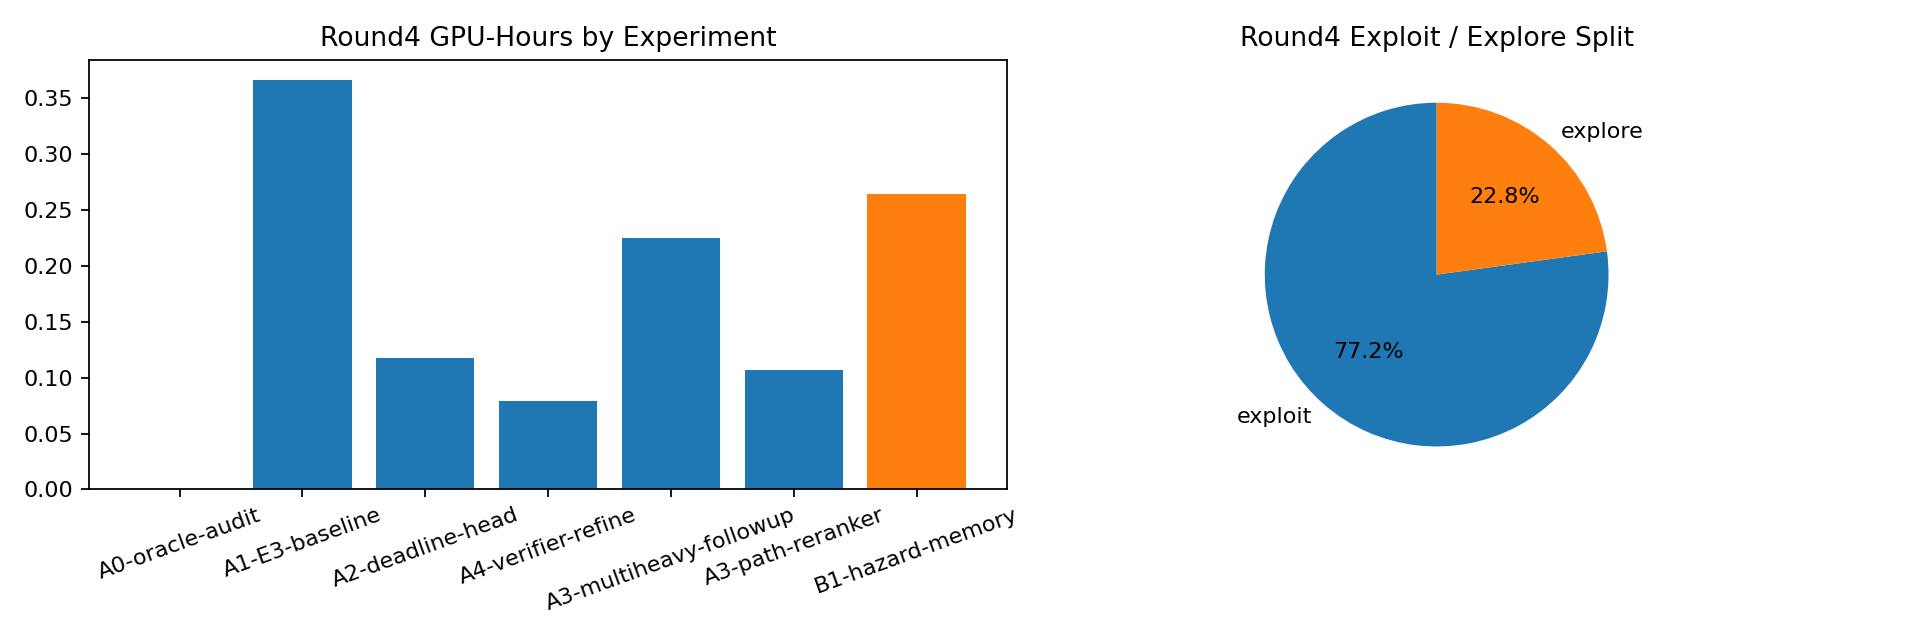

Data behind this chart, as committed beside it:
experiment, bucket, gpu_hours, status, portfolio_share
A0-oracle-audit, exploit, 0.0, completed, 0.0
A1-E3-baseline, exploit, 0.3659, completed, 0.3158
A2-deadline-head, exploit, 0.1177, completed, 0.1016
A4-verifier-refine, exploit, 0.07912, completed, 0.06829
A3-multiheavy-followup, exploit, 0.2246, completed, 0.1939
A3-path-reranker, exploit, 0.1066, completed, 0.09202
B1-hazard-memory, explore, 0.2646, completed, 0.2284
